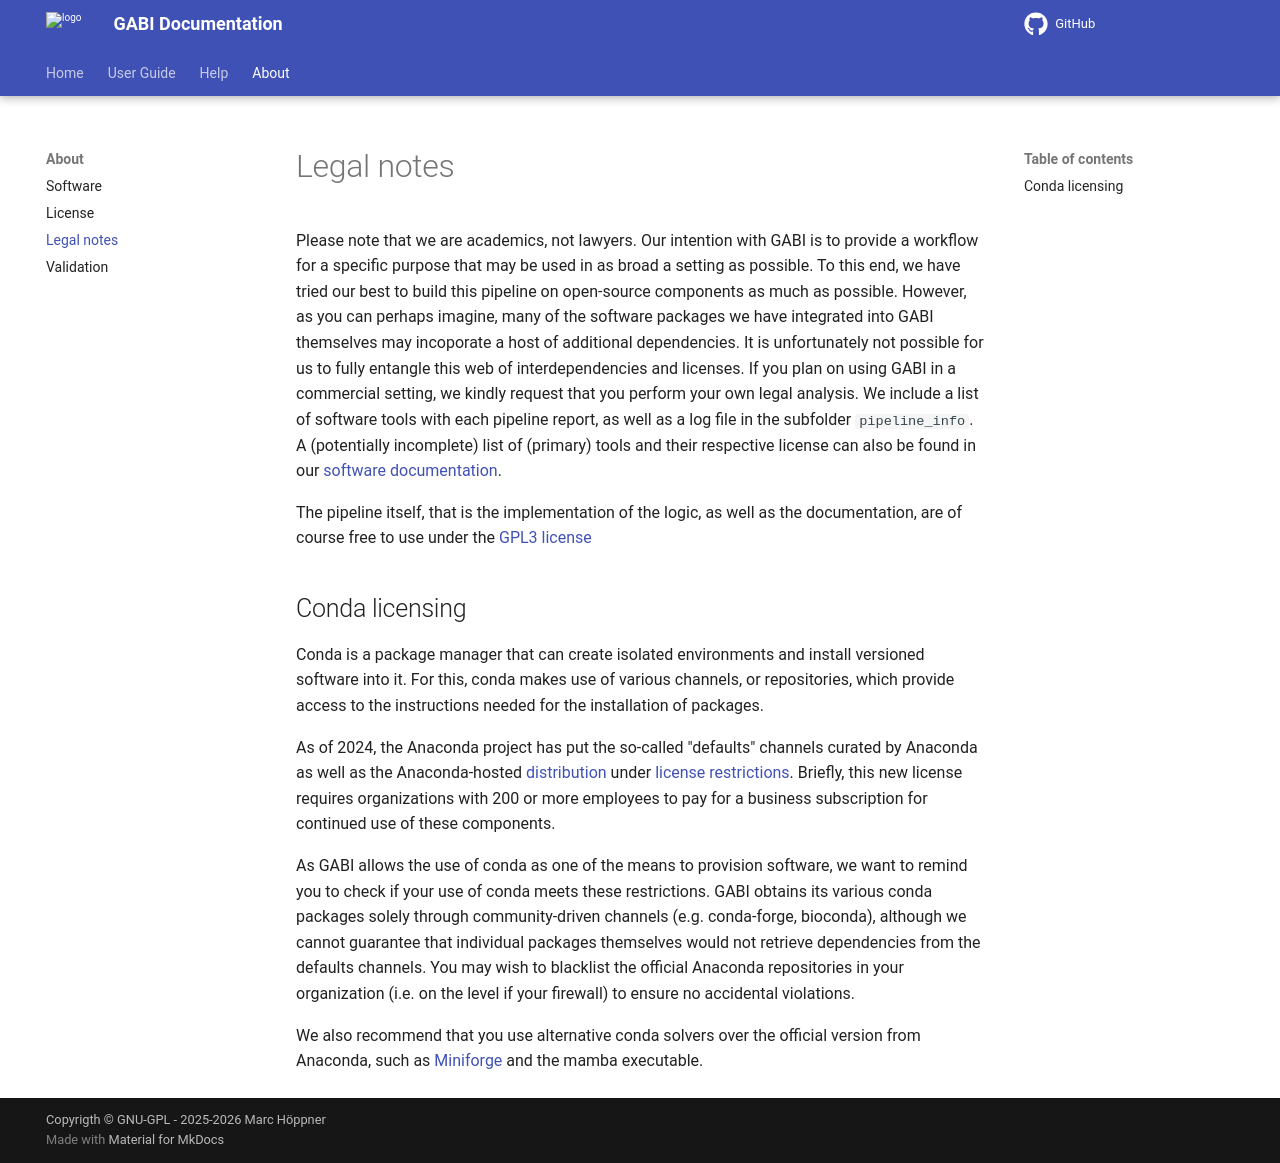

repository: bio-raum/gabi · page: 1.5.0/about/legal/index.html · generator: mkdocs

# Legal notes

Please note that we are academics, not lawyers. Our intention with GABI is to provide a workflow for a specific purpose that may be used in as broad a setting as possible. To this end, we have tried our best to build this pipeline on open-source components as much as possible. However, as you can perhaps imagine, many of the software packages we have integrated into GABI themselves may incoporate a host of additional dependencies. It is unfortunately not possible for us to fully entangle this web of interdependencies and licenses. If you plan on using GABI in a commercial setting, we kindly request that you perform your own legal analysis. We include a list of software tools with each pipeline report, as well as a log file in the subfolder `pipeline_info`. A (potentially incomplete) list of (primary) tools and their respective license can also be found in our [software documentation](software.md).

The pipeline itself, that is the implementation of the logic, as well as the documentation, are of course free to use under the [GPL3 license](license.md)

## Conda licensing

Conda is a package manager that can create isolated environments and install versioned software into it. For this, conda makes use of various channels, or repositories, which provide access to the instructions needed for the installation of packages. 

As of 2024, the Anaconda project has put the so-called "defaults" channels curated by Anaconda as well as the Anaconda-hosted [distribution](https://www.anaconda.com/download) under [license restrictions](https://www.anaconda.com/legal/terms/terms-of-service#). Briefly, this new license requires organizations with 200 or more employees to pay for a business subscription for continued use of these components.

As GABI allows the use of conda as one of the means to provision software, we want to remind you to check if your use of conda meets these restrictions. GABI obtains its various conda packages solely through community-driven channels (e.g. conda-forge, bioconda), although we cannot guarantee that individual packages themselves would not retrieve dependencies from the defaults channels. You may wish to blacklist the official Anaconda repositories in your organization (i.e. on the level if your firewall) to ensure no accidental violations. 

We also recommend that you use alternative conda solvers over the official version from Anaconda, such as [Miniforge](https://github.com/conda-forge/miniforge) and the mamba executable. 
